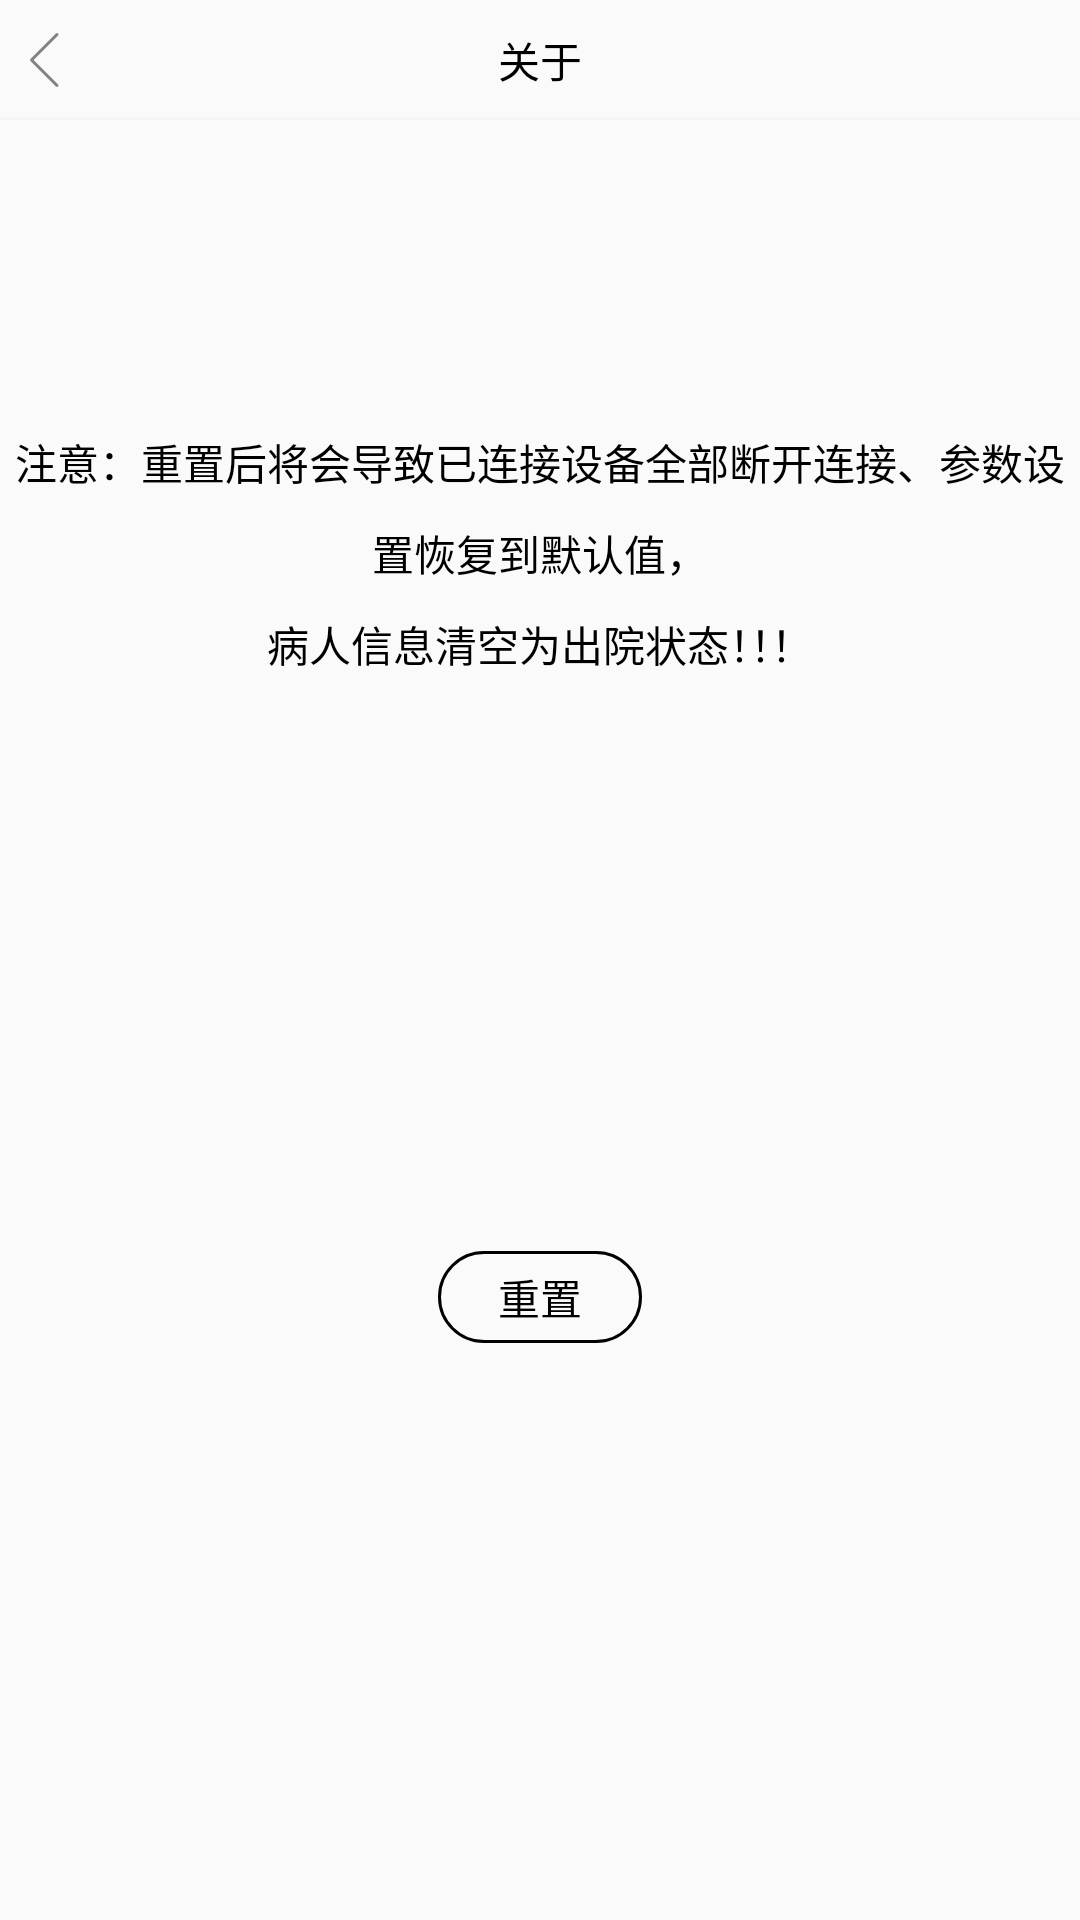

Layout XML and referenced resources for this Android screen:
<!-- AndroidManifest.xml: application theme Theme.AppMain -->
<!-- res/layout/activity_reset.xml -->
<?xml version="1.0" encoding="utf-8"?>
<android.support.constraint.ConstraintLayout xmlns:android="http://schemas.android.com/apk/res/android"
    xmlns:app="http://schemas.android.com/apk/res-auto"
    xmlns:tools="http://schemas.android.com/tools"
    android:layout_width="match_parent"
    android:layout_height="match_parent"
    tools:context=".ResetActivity">

    <include
        android:id="@+id/header"
        layout="@layout/layout_top"
        android:layout_width="0dp"
        android:layout_height="wrap_content"
        app:layout_constraintLeft_toLeftOf="parent"
        app:layout_constraintRight_toRightOf="parent"
        app:layout_constraintTop_toTopOf="parent" />

    <TextView
        android:id="@+id/tv_reset_tips"
        android:layout_width="wrap_content"
        android:layout_height="wrap_content"
        android:textColor="@color/black"
        android:textSize="14sp"
        android:text="@string/reset_tips"
        android:gravity="center"
        android:lineSpacingExtra="10dp"
        app:layout_constraintLeft_toLeftOf="parent"
        app:layout_constraintRight_toRightOf="parent"
        app:layout_constraintTop_toBottomOf="@+id/header"
        app:layout_constraintBottom_toBottomOf="parent"
        app:layout_constraintVertical_bias="0.2"/>

    <TextView
        android:id="@+id/btn_reset"
        android:layout_width="wrap_content"
        android:layout_height="wrap_content"
        android:text="重置"
        android:textSize="14sp"
        android:textColor="@color/black"
        android:paddingTop="5dp"
        android:paddingBottom="5dp"
        android:paddingLeft="20dp"
        android:paddingRight="20dp"
        android:background="@drawable/black_line_bg"
        app:layout_constraintTop_toBottomOf="@+id/tv_reset_tips"
        app:layout_constraintLeft_toLeftOf="parent"
        app:layout_constraintRight_toRightOf="parent"
        app:layout_constraintBottom_toBottomOf="parent"/>

</android.support.constraint.ConstraintLayout>
<!-- res/layout/layout_top.xml (included above) -->
<?xml version="1.0" encoding="utf-8"?>
<android.support.constraint.ConstraintLayout
    xmlns:android="http://schemas.android.com/apk/res/android"
    xmlns:app="http://schemas.android.com/apk/res-auto"
    xmlns:tools="http://schemas.android.com/tools"
    android:layout_width="match_parent"
    android:layout_height="wrap_content">

    <ImageView
        android:id="@+id/btn_back"
        android:layout_width="wrap_content"
        android:layout_height="wrap_content"
        android:src="@mipmap/icon_back"
        android:padding="10dp"
        app:layout_constraintLeft_toLeftOf="parent"
        app:layout_constraintTop_toTopOf="parent"
        app:layout_constraintBottom_toBottomOf="parent"/>

    <TextView
        android:id="@+id/title"
        android:layout_width="wrap_content"
        android:layout_height="wrap_content"
        android:textColor="@color/black"
        android:textSize="14sp"
        tools:text="关于"
        app:layout_constraintTop_toTopOf="parent"
        app:layout_constraintLeft_toLeftOf="parent"
        app:layout_constraintRight_toRightOf="parent"
        app:layout_constraintBottom_toBottomOf="parent"/>

    <View
        android:layout_width="0dp"
        android:layout_height="1dp"
        android:background="#F5F5F5"
        app:layout_constraintTop_toBottomOf="@+id/btn_back"
        app:layout_constraintLeft_toLeftOf="parent"
        app:layout_constraintRight_toRightOf="parent"/>

</android.support.constraint.ConstraintLayout>
<!-- resources referenced by this layout -->
<resources>
  <color name="black">#000000</color>
  <!-- drawable black_line_bg (drawable) -->
  <?xml version="1.0" encoding="utf-8"?>
  <shape xmlns:android="http://schemas.android.com/apk/res/android"
      android:shape="rectangle">
  
      <stroke android:color="@color/black"
          android:width="1dp"/>
  
      <corners android:radius="20dp"/>
  
  </shape>
  <!-- mipmap icon_back: png bitmap (mipmap-xhdpi, 152 bytes) -->
  <string name="reset_tips">注意：重置后将会导致已连接设备全部断开连接、参数设置恢复到默认值，\n病人信息清空为出院状态！！！</string>
  <style name="Theme.AppMain" parent="@style/Theme.AppCompat.Light.NoActionBar">
          <item name="android:windowNoTitle">true</item>
          <item name="android:fitsSystemWindows">true</item>
      </style>
</resources>
